Run: headless pygame with SDL's dummy video driver; simulated clock (each Clock.tick advances the game by its frame time, no real sleeping); random seed 0; keys injected as events and as key.get_pressed() state; no mouse input.
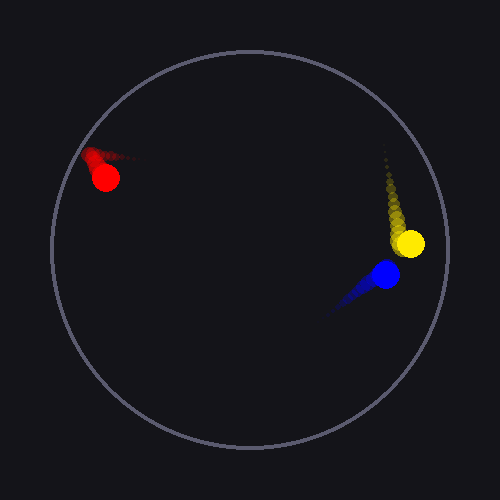
Frame 1 of 4 · flips 1–60 · no input
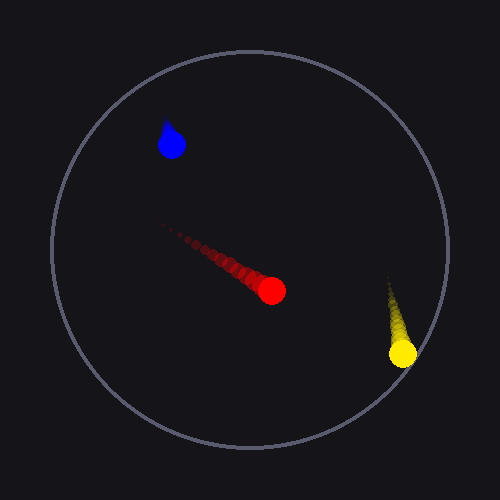
Frame 2 of 4 · flips 61–180 · tapped SPACE, RETURN · held RIGHT (→), D
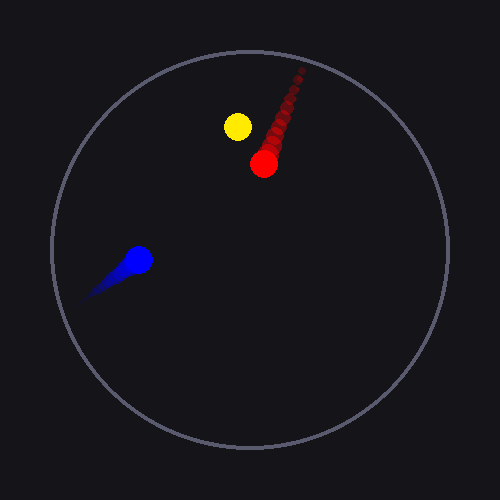
Frame 3 of 4 · flips 181–300 · held DOWN (↓), S
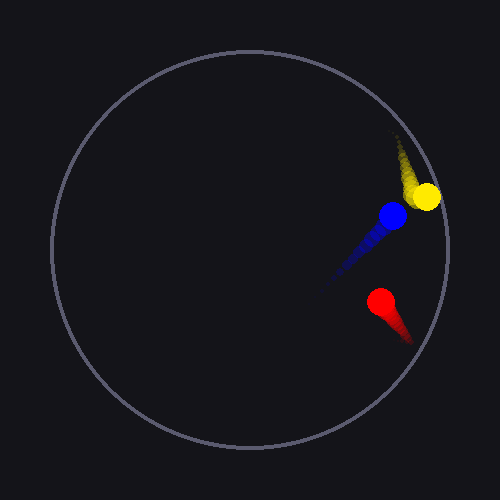
Frame 4 of 4 · flips 301–420 · held LEFT (←), A, UP (↑), W

The pygame program that drew these frames:

import pygame
import sys
import random
import math
import threading
import time

BG = (20, 20, 25)
CIRCLE_COLOR = (90, 90, 110)

tab_y = 500
tab_x = 500

center_x = tab_x // 2
center_y = tab_y // 2
radius = 200

uniform_radius = 14

# Ball index reference:
# [0]: x position
# [1]: y position
# [2]: x velocity (vx)
# [3]: y velocity (vy)
# [4]: radius (r)
# [5]: color tuple (RGB)
# [6]: trail list storing past (x, y) positions
balls = [
    [center_x - 40, center_y - 30, 5, -3, uniform_radius, (255, 0, 0), []],
    [center_x + 50, center_y + 20, -4, 6, uniform_radius, (255, 234, 0), []],
    [center_x, center_y + 60, 6, 3, uniform_radius, (0, 0, 255), []]
]

lock = threading.Lock()

def update_physics():
    while True:
        time.sleep(0.015)
        with lock:
            for b in balls:
                b[6].append((b[0], b[1]))
                if len(b[6]) > 15:
                    b[6].pop(0)

                b[0] += b[2]
                b[1] += b[3]
                
                dx = b[0] - center_x
                dy = b[1] - center_y
                dist = math.hypot(dx, dy)
                
                if dist + b[4] >= radius:
                    if dist > 0:
                        nx = dx / dist
                        ny = dy / dist
                    else:
                        nx, ny = 1, 0
                    
                    dot = b[2] * nx + b[3] * ny
                    b[2] = b[2] - 2 * dot * nx
                    b[3] = b[3] - 2 * dot * ny
                    
                    b[0] = center_x + nx * (radius - b[4])
                    b[1] = center_y + ny * (radius - b[4])
            
            for i in range(len(balls)):
                for j in range(i + 1, len(balls)):
                    b1 = balls[i]
                    b2 = balls[j]
                    
                    dx = b2[0] - b1[0]
                    dy = b2[1] - b1[1]
                    dist = math.hypot(dx, dy)
                    min_dist = b1[4] + b2[4]
                    
                    if dist < min_dist and dist > 0:
                        nx = dx / dist
                        ny = dy / dist
                        
                        overlap = min_dist - dist
                        b1[0] -= nx * overlap * 0.5
                        b1[1] -= ny * overlap * 0.5
                        b2[0] += nx * overlap * 0.5
                        b2[1] += ny * overlap * 0.5
                        
                        kx = b1[2] - b2[2]
                        ky = b1[3] - b2[3]
                        p = 2 * (nx * kx + ny * ky) / 2
                        
                        b1[2] -= p * nx
                        b1[3] -= p * ny
                        b2[2] += p * nx
                        b2[3] += p * ny

def draw(screen):
    pygame.draw.circle(screen, CIRCLE_COLOR, (center_x, center_y), radius, 4)
    for b in balls:
        trail_len = len(b[6])
        for idx, pos in enumerate(b[6]):
            alpha_ratio = (idx + 1) / trail_len
            trail_radius = max(1, int(b[4] * alpha_ratio * 0.8))
            
            surf_size = trail_radius * 2 + 2
            trail_surf = pygame.Surface((surf_size, surf_size), pygame.SRCALPHA)
            alpha_val = int(120 * alpha_ratio)
            trail_color = (b[5][0], b[5][1], b[5][2], alpha_val)
            
            pygame.draw.circle(trail_surf, trail_color, (trail_radius + 1, trail_radius + 1), trail_radius)
            screen.blit(trail_surf, (int(pos[0]) - trail_radius - 1, int(pos[1]) - trail_radius - 1))

        pygame.draw.circle(screen, b[5], (int(b[0]), int(b[1])), b[4])

def main():
    pygame.init()
    pygame.display.set_caption("002")
    screen = pygame.display.set_mode((tab_x, tab_y))
    clock = pygame.time.Clock()

    physics_thread = threading.Thread(target=update_physics, daemon=True)
    physics_thread.start()

    while True:
        for event in pygame.event.get():
            if event.type == pygame.QUIT:
                pygame.quit()
                sys.exit()
        
        screen.fill(BG)
        
        with lock:
            draw(screen)
        
        pygame.display.flip()
        clock.tick(60)

if __name__ == '__main__':
    main()
